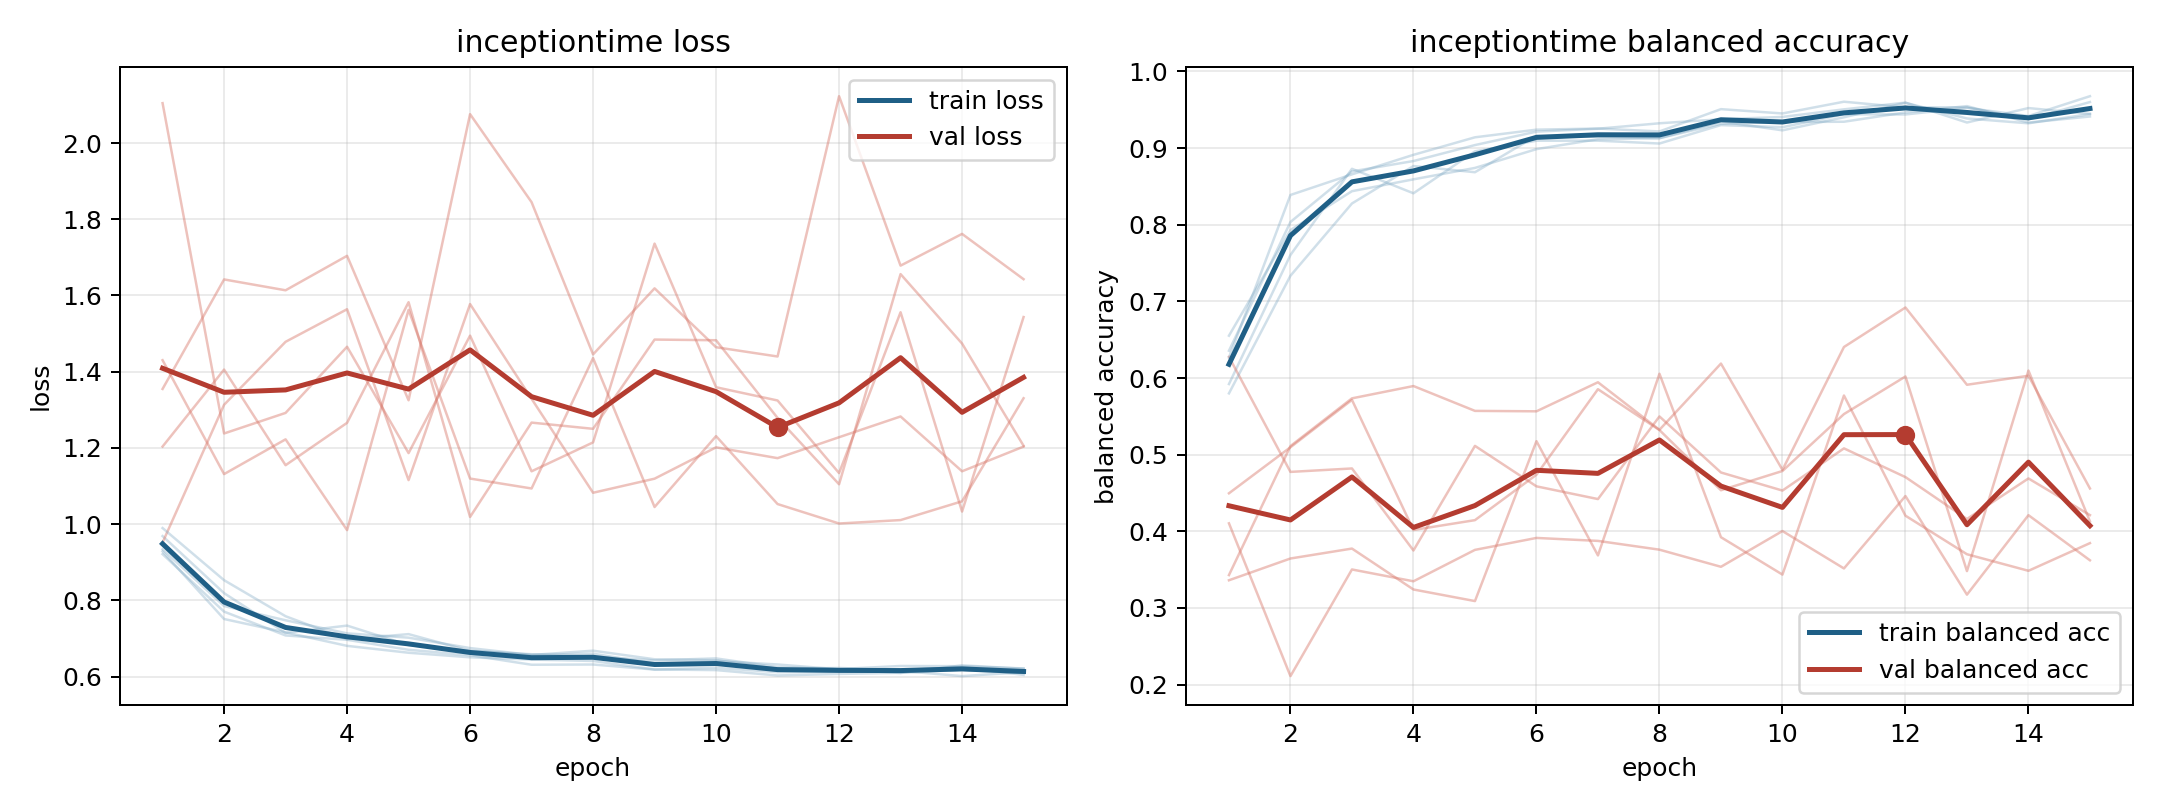

Data behind this chart, as committed beside it:
model, fold, epoch, train_loss, train_balanced_accuracy, val_loss, val_balanced_accuracy
inceptiontime, 1, 1, 0.9213, 0.6356, 2.105, 0.4496
inceptiontime, 1, 2, 0.7705, 0.8036, 1.238, 0.5097
inceptiontime, 1, 3, 0.708, 0.8695, 1.292, 0.5714
inceptiontime, 1, 4, 0.6966, 0.8831, 1.465, 0.4017
inceptiontime, 1, 5, 0.6704, 0.9039, 1.186, 0.4145
inceptiontime, 1, 6, 0.6561, 0.9215, 1.495, 0.4738
inceptiontime, 1, 7, 0.6311, 0.9253, 1.139, 0.5854
inceptiontime, 1, 8, 0.6318, 0.9324, 1.215, 0.5321
inceptiontime, 1, 9, 0.6185, 0.9377, 1.736, 0.4536
inceptiontime, 1, 10, 0.6231, 0.9406, 1.359, 0.4787
inceptiontime, 1, 11, 0.6116, 0.9506, 1.324, 0.5529
inceptiontime, 1, 12, 0.6131, 0.9593, 1.134, 0.602
inceptiontime, 1, 13, 0.6149, 0.9334, 1.556, 0.348
inceptiontime, 1, 14, 0.6013, 0.9522, 1.033, 0.6097
inceptiontime, 1, 15, 0.6115, 0.9446, 1.543, 0.4129
inceptiontime, 2, 1, 0.9688, 0.5921, 0.9518, 0.6276
inceptiontime, 2, 2, 0.819, 0.7605, 1.313, 0.4775
inceptiontime, 2, 3, 0.7146, 0.873, 1.478, 0.482
inceptiontime, 2, 4, 0.7339, 0.841, 1.564, 0.375
inceptiontime, 2, 5, 0.6826, 0.8958, 1.116, 0.5115
inceptiontime, 2, 6, 0.6677, 0.9096, 1.577, 0.4587
inceptiontime, 2, 7, 0.6568, 0.9097, 1.329, 0.442
inceptiontime, 2, 8, 0.668, 0.906, 1.082, 0.5499
inceptiontime, 2, 9, 0.6455, 0.93, 1.119, 0.4767
inceptiontime, 2, 10, 0.643, 0.9272, 1.202, 0.4531
inceptiontime, 2, 11, 0.6207, 0.9441, 1.173, 0.5082
inceptiontime, 2, 12, 0.6227, 0.9438, 1.228, 0.4707
inceptiontime, 2, 13, 0.6172, 0.9525, 1.283, 0.416
inceptiontime, 2, 14, 0.6249, 0.9418, 1.139, 0.4689
inceptiontime, 2, 15, 0.6045, 0.9677, 1.204, 0.4211
inceptiontime, 3, 1, 0.9285, 0.6267, 1.355, 0.4104
inceptiontime, 3, 2, 0.7511, 0.8388, 1.642, 0.2111
inceptiontime, 3, 3, 0.7161, 0.8657, 1.614, 0.3502
inceptiontime, 3, 4, 0.6807, 0.8912, 1.704, 0.3348
inceptiontime, 3, 5, 0.6626, 0.9141, 1.325, 0.3758
inceptiontime, 3, 6, 0.6507, 0.924, 2.076, 0.3913
inceptiontime, 3, 7, 0.6447, 0.9255, 1.845, 0.3875
inceptiontime, 3, 8, 0.641, 0.9217, 1.445, 0.376
inceptiontime, 3, 9, 0.6187, 0.9508, 1.619, 0.3537
inceptiontime, 3, 10, 0.6171, 0.9452, 1.464, 0.4003
inceptiontime, 3, 11, 0.603, 0.9605, 1.44, 0.3515
inceptiontime, 3, 12, 0.607, 0.9531, 2.123, 0.446
inceptiontime, 3, 13, 0.61, 0.9531, 1.678, 0.3173
inceptiontime, 3, 14, 0.6178, 0.9375, 1.762, 0.421
inceptiontime, 3, 15, 0.6093, 0.9601, 1.643, 0.3622
inceptiontime, 4, 1, 0.9898, 0.58, 1.43, 0.3429
inceptiontime, 4, 2, 0.853, 0.7334, 1.131, 0.5112
inceptiontime, 4, 3, 0.7584, 0.8277, 1.223, 0.5735
inceptiontime, 4, 4, 0.6977, 0.8766, 0.9844, 0.5895
inceptiontime, 4, 5, 0.7115, 0.8685, 1.562, 0.5571
inceptiontime, 4, 6, 0.6675, 0.9161, 1.12, 0.5566
inceptiontime, 4, 7, 0.6587, 0.9148, 1.094, 0.5945
inceptiontime, 4, 8, 0.6525, 0.9128, 1.436, 0.5324
inceptiontime, 4, 9, 0.6427, 0.9347, 1.045, 0.6188
inceptiontime, 4, 10, 0.6478, 0.9232, 1.231, 0.4801
inceptiontime, 4, 11, 0.6246, 0.9402, 1.053, 0.6405
inceptiontime, 4, 12, 0.6199, 0.9591, 1.002, 0.692
inceptiontime, 4, 13, 0.6279, 0.9386, 1.011, 0.5912
inceptiontime, 4, 14, 0.6274, 0.9323, 1.06, 0.603
inceptiontime, 4, 15, 0.6215, 0.9445, 1.33, 0.4559
... 15 more rows
